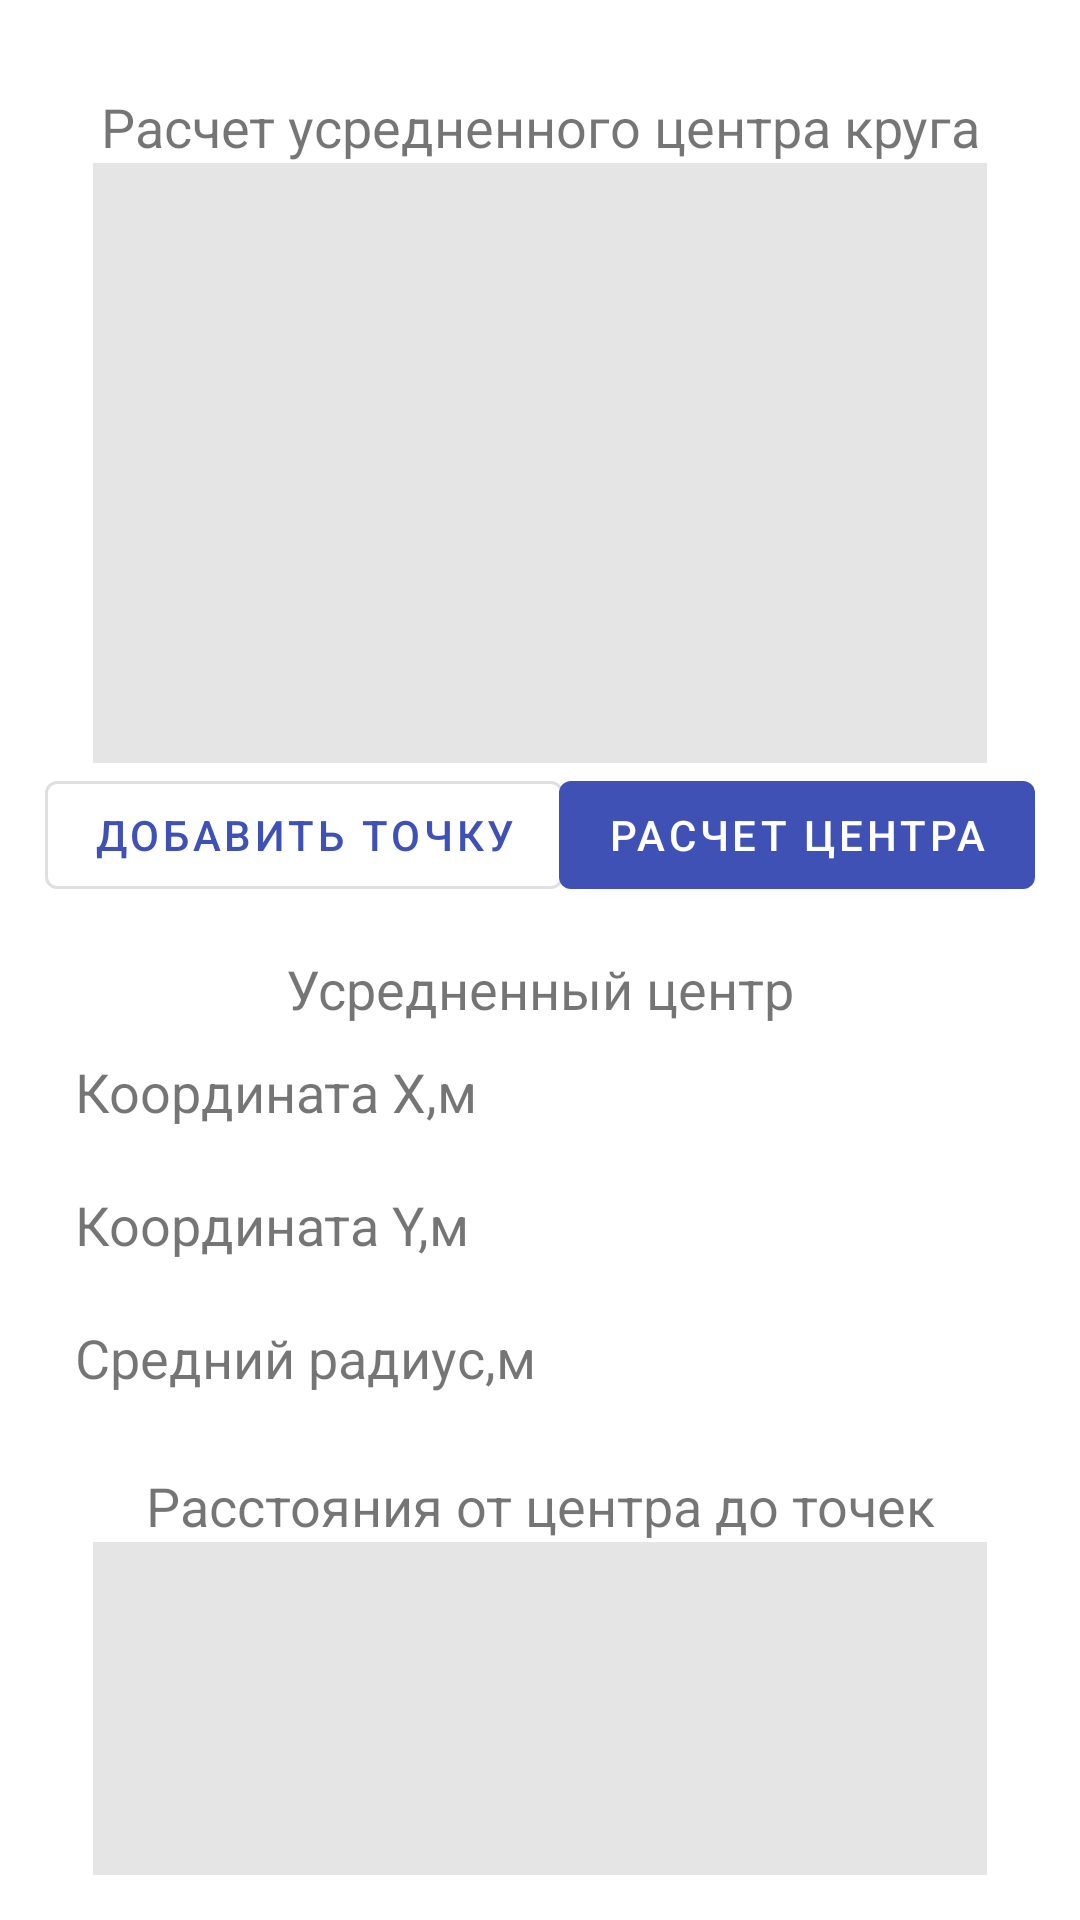

Layout XML and referenced resources for this Android screen:
<!-- AndroidManifest.xml: application theme AppTheme -->
<!-- res/layout/fragment_count_round_center.xml -->
<?xml version="1.0" encoding="utf-8"?>
<FrameLayout xmlns:android="http://schemas.android.com/apk/res/android"
    xmlns:tools="http://schemas.android.com/tools"
    android:layout_width="match_parent"
    android:layout_height="match_parent"
    tools:context=".count_interface.FragCountRoundCenter">

    <LinearLayout
        android:layout_width="match_parent"
        android:layout_height="match_parent"
        android:orientation="vertical"
        android:padding="15dp">

        <TextView
            android:id="@+id/text_view_TitleStraightLane"
            android:layout_width="match_parent"
            android:layout_height="wrap_content"
            android:layout_marginTop="15dp"
            android:gravity="center"
            android:text="@string/Title_count_round"
            android:textSize="18sp" />

        <androidx.recyclerview.widget.RecyclerView
            android:id="@+id/fr_c_rc_res_view_points"
            android:layout_width="match_parent"
            android:layout_height="200dp"
            android:clipToPadding="false"
            android:paddingBottom="@dimen/md_keylines"
            android:paddingTop="@dimen/md_keylines"
            android:layout_marginLeft="16dp"
            android:layout_marginRight="16dp"
            android:background="@color/light_grey" />

        <androidx.coordinatorlayout.widget.CoordinatorLayout
            android:layout_width="match_parent"
            android:layout_height="wrap_content"
            android:orientation="horizontal">
            <com.google.android.material.button.MaterialButton
                android:id="@+id/fr_c_rc_btn_add"
                style="@style/Widget.MaterialComponents.Button.OutlinedButton"
                android:layout_width="wrap_content"
                android:layout_height="wrap_content"
                android:layout_gravity="start"
                android:text="@string/button_add_point" />
            <com.google.android.material.button.MaterialButton
                android:id="@+id/fr_c_rc_btn_count"
                style="@style/Widget.MaterialComponents.Button"
                android:layout_width="wrap_content"
                android:layout_height="wrap_content"
                android:layout_gravity="end"
                android:text="@string/button_count_round" />


        </androidx.coordinatorlayout.widget.CoordinatorLayout>
        <TextView
            android:id="@+id/text_view_title_result"
            android:layout_width="match_parent"
            android:layout_height="wrap_content"
            android:layout_marginTop="15dp"
            android:gravity="center"
            android:text="@string/Title_center_result"
            android:textSize="18sp" />
        <androidx.coordinatorlayout.widget.CoordinatorLayout
            android:layout_width="match_parent"
            android:layout_height="wrap_content"
            android:orientation="horizontal">
        <TextView
            android:id="@+id/fr_c_rc_x_coord_label"
            android:layout_width="wrap_content"
            android:layout_height="wrap_content"
            android:layout_gravity="start"
            android:padding="10dp"
            android:text="@string/X_coord"
            android:textSize="18sp" />

        <TextView
            android:id="@+id/fr_c_rc_x_coord_report"
            android:layout_width="wrap_content"
            android:layout_height="wrap_content"
            android:layout_gravity="end"
            android:layout_marginLeft="70dp"
            android:padding="10dp"
            android:textSize="18sp" />
        </androidx.coordinatorlayout.widget.CoordinatorLayout>
        <androidx.coordinatorlayout.widget.CoordinatorLayout
            android:layout_width="match_parent"
            android:layout_height="wrap_content"
            android:orientation="horizontal">
            <TextView
                android:id="@+id/fr_c_rc_y_coord_label"
                android:layout_width="wrap_content"
                android:layout_height="wrap_content"
                android:layout_gravity="start"
                android:padding="10dp"
                android:text="@string/Y_coord"
                android:textSize="18sp" />

            <TextView
                android:id="@+id/fr_c_rc_y_coord_report"
                android:layout_width="wrap_content"
                android:layout_height="wrap_content"
                android:layout_gravity="end"
                android:layout_marginLeft="70dp"
                android:padding="10dp"
                android:textSize="18sp" />
        </androidx.coordinatorlayout.widget.CoordinatorLayout>
        <androidx.coordinatorlayout.widget.CoordinatorLayout
            android:layout_width="match_parent"
            android:layout_height="wrap_content"
            android:orientation="horizontal">
            <TextView
                android:id="@+id/fr_c_rc_round_radius_label"
                android:layout_width="wrap_content"
                android:layout_height="wrap_content"
                android:layout_gravity="start"
                android:padding="10dp"
                android:text="@string/circle_round_rad"
                android:textSize="18sp" />

            <TextView
                android:id="@+id/fr_c_rc_round_radius_report"
                android:layout_width="wrap_content"
                android:layout_height="wrap_content"
                android:layout_gravity="end"
                android:layout_marginLeft="70dp"
                android:padding="10dp"
                android:textSize="18sp" />
        </androidx.coordinatorlayout.widget.CoordinatorLayout>
        <TextView
            android:id="@+id/text_view_title_rads"
            android:layout_width="match_parent"
            android:layout_height="wrap_content"
            android:layout_marginTop="15dp"
            android:gravity="center"
            android:text="@string/Title_center_rads"
            android:textSize="18sp" />
        <androidx.recyclerview.widget.RecyclerView
            android:id="@+id/fr_c_rc_res_view_rads"
            android:layout_width="match_parent"
            android:layout_height="200dp"
            android:clipToPadding="false"
            android:paddingBottom="@dimen/md_keylines"
            android:paddingTop="@dimen/md_keylines"
            android:layout_marginLeft="16dp"
            android:layout_marginRight="16dp"
            android:background="@color/light_grey" />
    </LinearLayout>

</FrameLayout>
<!-- resources referenced by this layout -->
<resources>
  <color name="light_grey">#E5E5E5</color>
  <dimen name="md_keylines">16dp</dimen>
  <string name="Title_center_rads">Расстояния от центра до точек</string>
  <string name="Title_center_result">Усредненный центр</string>
  <string name="Title_count_round">Расчет усредненного центра круга</string>
  <string name="X_coord">Координата X,м</string>
  <string name="Y_coord">Координата Y,м</string>
  <string name="button_add_point">Добавить точку</string>
  <string name="button_count_round">Расчет центра</string>
  <string name="circle_round_rad">Средний радиус,м</string>
  <style name="AppTheme" parent="AppTheme.Base" />
  <style name="AppTheme.Base" parent="Theme.MaterialComponents.Light.NoActionBar">
          
          <item name="colorPrimary">#3F51B5</item>
          
          <item name="colorPrimaryDark">#3949AB</item>
          
          <item name="colorAccent">#00B0FF</item>
          
      </style>
</resources>
